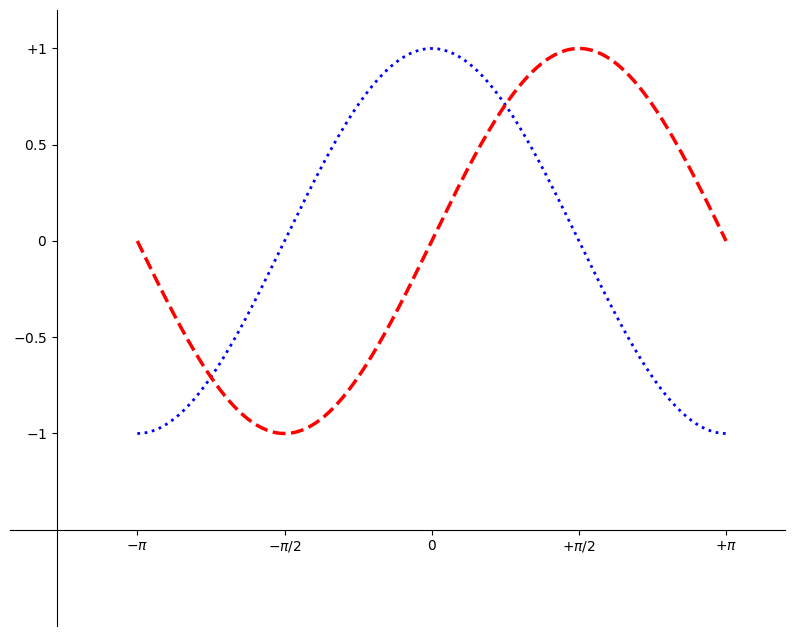

Source code (Python):
# 2.5 Moving spines
# import necessary libraries
import matplotlib.pyplot as pl
import numpy as np


n = 256
X = np.linspace(-np.pi, np.pi, n, endpoint=True)
C, S = np.cos(X), np.sin(X)
pl.figure(figsize=(10, 8), dpi=80)
pl.plot(X, C, color="blue", linewidth=2, linestyle=":")
pl.plot(X, S, color="red",  linewidth=2.5, linestyle="--")
pl.xlim(-4.5, X.max() * 1.2)
pl.ylim(-2, C.max() * 1.2)

# get current spines, move bottom and left one to figure center
ax = pl.gca()  # gca stands for 'get current axis'
ax.spines['right'].set_color('none')
ax.spines['top'].set_color('none')
ax.xaxis.set_ticks_position('bottom')
ax.spines['bottom'].set_position(('data',-1.5))
ax.yaxis.set_ticks_position('left')
ax.spines['left'].set_position(('data',-4))

# apply ticks after moving spines
pl.xticks([-np.pi, -np.pi/2, 0, np.pi/2, np.pi],
          [r'$-\pi$', r'$-\pi/2$', r'$0$', r'$+\pi/2$', r'$+\pi$'])
pl.yticks([-1, -0.5, 0, 0.5, +1],
          [r'$-1$',r'$-0.5$', r'$0$',r'$0.5$', r'$+1$'])
          
print("2.5 Moving spines")
pl.show()